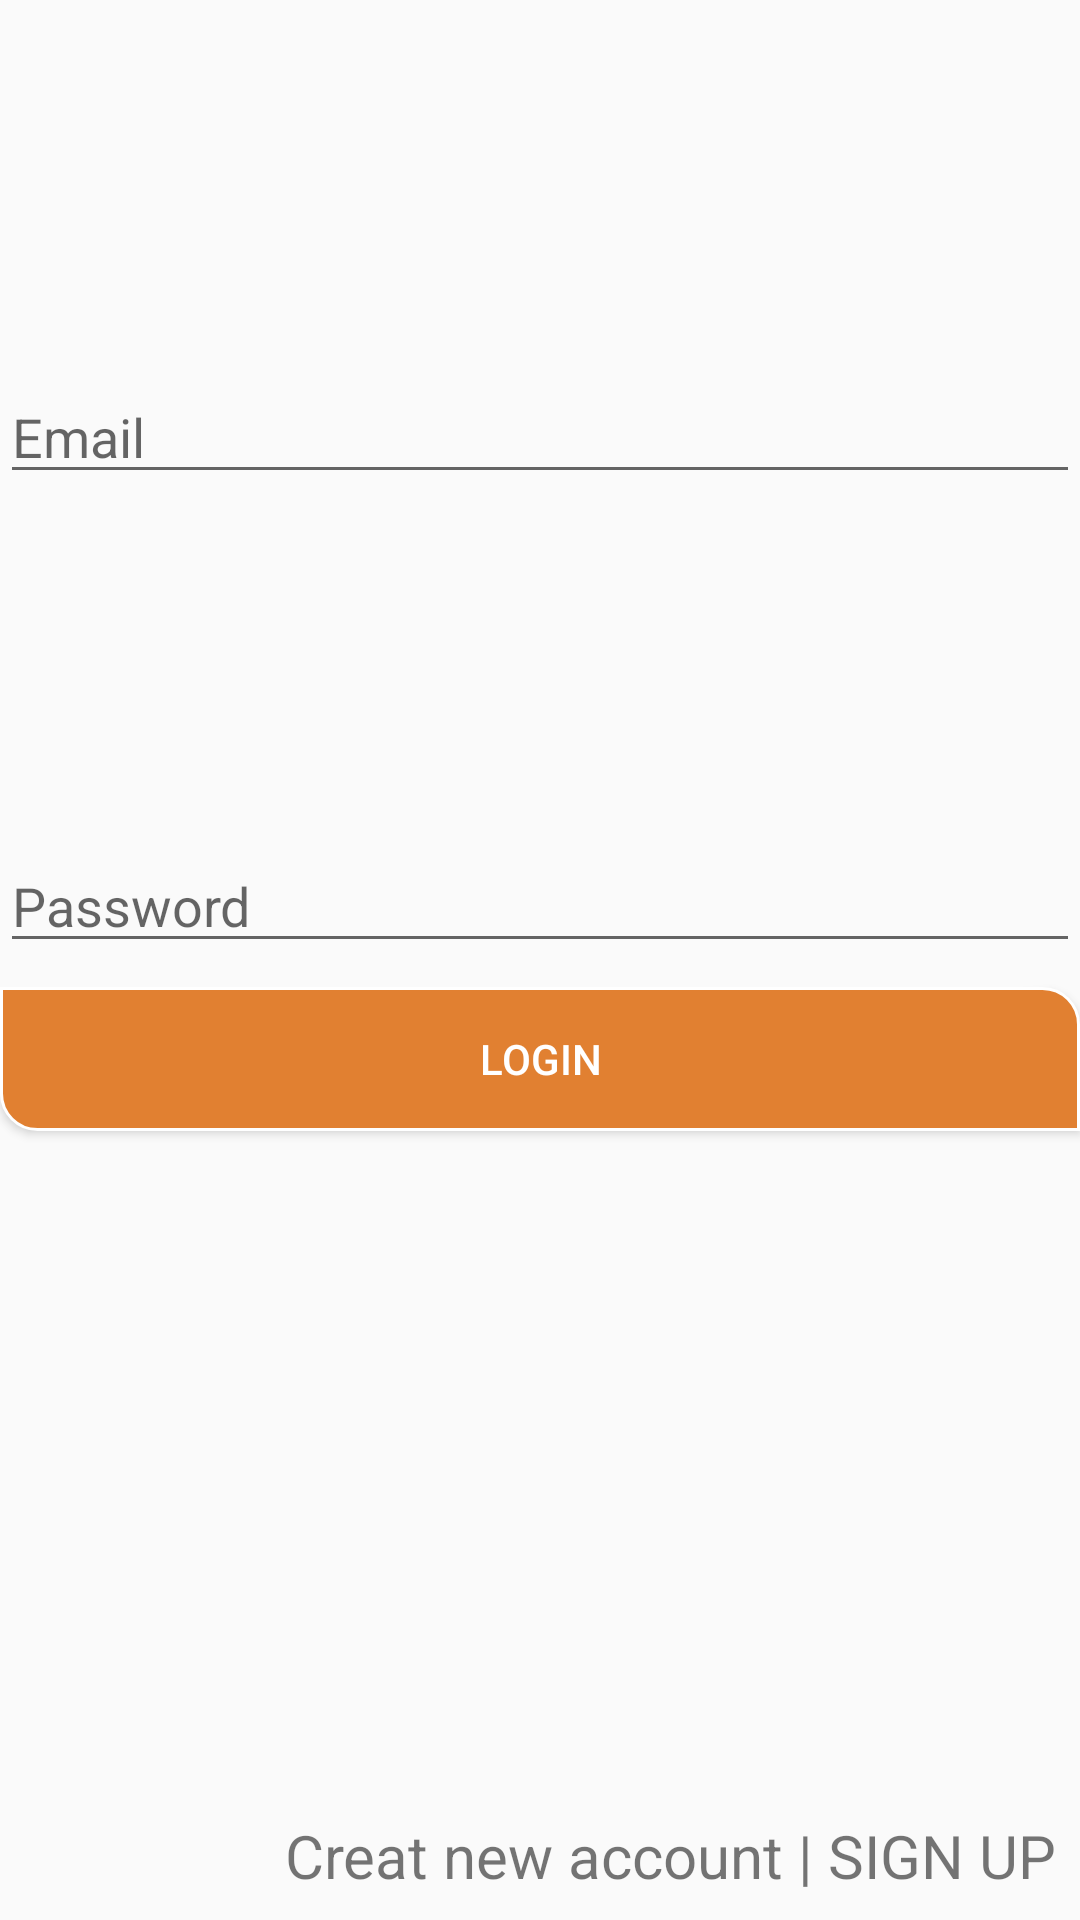

The Android layout XML behind this screen, and the referenced resources:
<!-- AndroidManifest.xml: activity theme FullWindow -->
<!-- res/layout/activity_start.xml -->
<?xml version="1.0" encoding="utf-8"?>
<android.support.constraint.ConstraintLayout xmlns:android="http://schemas.android.com/apk/res/android"
    xmlns:app="http://schemas.android.com/apk/res-auto"
    android:layout_width="match_parent"
    android:layout_height="match_parent"
    android:layout_margin="20dp">

    <AutoCompleteTextView
        android:id="@+id/emailLogin"
        android:layout_width="match_parent"
        android:layout_height="wrap_content"
        android:layout_marginBottom="8dp"
        android:layout_marginTop="16dp"
        android:hint="Email"
        app:layout_constraintBottom_toTopOf="@+id/passwordLogin"
        app:layout_constraintLeft_toLeftOf="parent"
        app:layout_constraintRight_toRightOf="parent"
        app:layout_constraintTop_toTopOf="parent" />

    <AutoCompleteTextView
        android:id="@+id/passwordLogin"
        android:layout_width="match_parent"
        android:layout_height="wrap_content"
        android:layout_marginBottom="8dp"
        android:hint="Password"
        android:inputType="textPassword"
        app:layout_constraintBottom_toTopOf="@+id/buLogin"
        app:layout_constraintLeft_toLeftOf="parent"
        app:layout_constraintRight_toRightOf="parent" />

    <Button
        android:id="@+id/buLogin"
        android:layout_width="match_parent"
        android:layout_height="wrap_content"
        android:layout_marginBottom="228dp"
        android:background="@drawable/bu_login"
        android:text="Login"
        android:textColor="#ffffff"
        app:layout_constraintBottom_toTopOf="@+id/buCreate"
        app:layout_constraintHorizontal_bias="0.0"
        app:layout_constraintLeft_toLeftOf="parent"
        app:layout_constraintRight_toRightOf="parent" />

    <TextView
        android:id="@+id/buCreate"
        android:layout_width="wrap_content"
        android:layout_height="wrap_content"
        android:layout_marginBottom="8dp"
        android:layout_marginEnd="8dp"
        android:layout_marginLeft="16dp"
        android:gravity="right"
        android:text="Creat new account | SIGN UP"
        android:textSize="20dp"
        app:layout_constraintBottom_toBottomOf="parent"
        app:layout_constraintEnd_toEndOf="parent"
        app:layout_constraintLeft_toLeftOf="parent" />
</android.support.constraint.ConstraintLayout>
<!-- resources referenced by this layout -->
<resources>
  <!-- drawable bu_login (drawable) -->
  <?xml version="1.0" encoding="utf-8"?>
  <selector xmlns:android="http://schemas.android.com/apk/res/android">
  
      <item android:state_pressed="true">
  
          <shape android:shape="rectangle">
  
              <stroke android:width="1dp" android:color="#ffffff" />
              <solid android:color="@color/colorPrimary" />
              <corners android:bottomLeftRadius="12dp" android:bottomRightRadius="0dp" android:topLeftRadius="0dp" android:topRightRadius="12dp" />
  
  
          </shape>
  
      </item>
  
  
      <item>
  
          <shape android:shape="rectangle">
  
              <stroke android:width="1dp" android:color="#ffffff" />
              <solid android:color="@color/colorPrimaryDark" />
              <corners android:bottomLeftRadius="12dp" android:bottomRightRadius="0dp" android:topLeftRadius="0dp" android:topRightRadius="12dp" />
  
  
          </shape>
  
      </item>
  
  
  </selector>
  <style name="FullWindow" parent="Theme.AppCompat.Light.NoActionBar">
  
          <item name="android:windowFullscreen">true</item>
      </style>
  <color name="colorPrimary">#f4842f</color>
  <color name="colorPrimaryDark">#e18031</color>
</resources>
